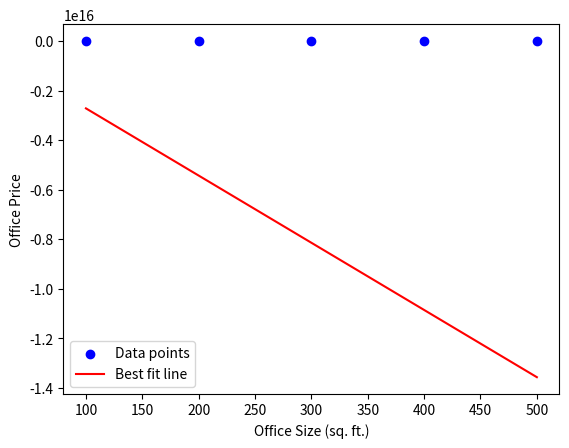

Reproduce this figure in Python.
import numpy as np
import matplotlib.pyplot as plt


# Mean Squared Error Function
def mean_squared_error(y_true, y_pred):
    return np.mean((y_true - y_pred) ** 2)


# Gradient Descent Step Function
def gradient_descent_step(x, y, m, c, learning_rate):
    n = len(y)
    y_pred = m * x + c
    dm = (-2 / n) * np.sum(x * (y - y_pred))
    dc = (-2 / n) * np.sum(y - y_pred)
    m -= learning_rate * dm
    c -= learning_rate * dc
    return m, c


# Simulating training over 10 epochs
def train_model(x, y, epochs=10, learning_rate=0.01):
    m, c = np.random.rand(), np.random.rand()  # Initialize m and c randomly
    errors = []

    for epoch in range(epochs):
        # Predict and calculate error
        y_pred = m * x + c
        error = mean_squared_error(y, y_pred)
        errors.append(error)

        # Print error for each epoch
        print(f"Epoch {epoch + 1}, MSE: {error:.4f}")

        # Update m and c using gradient descent
        m, c = gradient_descent_step(x, y, m, c, learning_rate)

    return m, c, errors


# Example dataset (replace with your actual dataset values)
x = np.array([100, 200, 300, 400, 500])  # Example office sizes
y = np.array([250, 450, 600, 800, 1000])  # Example office prices

# Train the model
m, c, errors = train_model(x, y, epochs=10, learning_rate=0.0001)

# Plot the line of best fit
plt.scatter(x, y, color="blue", label="Data points")
plt.plot(x, m * x + c, color="red", label="Best fit line")
plt.xlabel("Office Size (sq. ft.)")
plt.ylabel("Office Price")
plt.legend()
plt.show()

# Predict office price when size is 100 sq. ft.
size = 100
predicted_price = m * size + c
print(f"Predicted office price for 100 sq. ft.: {predicted_price:.2f}")
